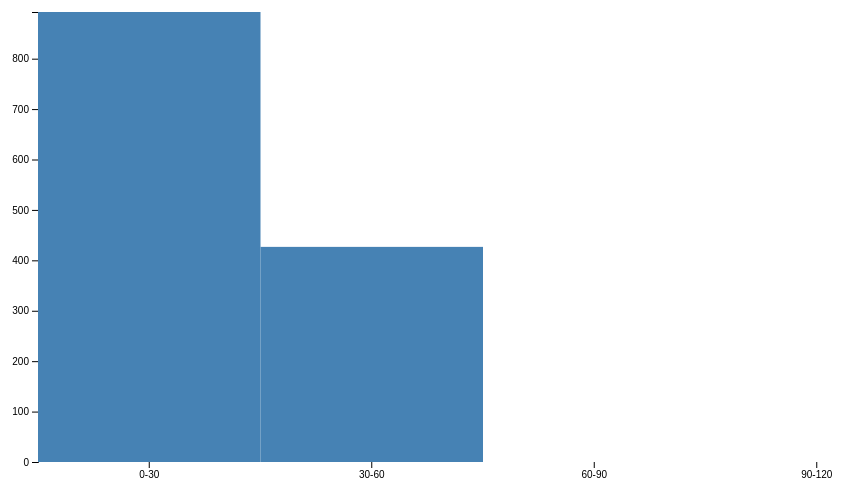
D3 v4 page, settled after 360 driven frames (6 s of simulated time); the page loaded 1 data file(s).


var margin = {top: 20, right: 20, bottom: 30, left: 50},
width = 960 - margin.left - margin.right,
height = 500 - margin.top - margin.bottom;

// set the ranges
var x = d3.scaleBand().range([0, width]);
var y = d3.scaleLinear().range([height, 0]);

// define the line
var valueline = d3.line()
.x(function(d) { return x(d.duration); })
.y(function(d) { return y(d.receivable); });

// append the svg obgect to the body of the page
// appends a 'group' element to 'svg'
// moves the 'group' element to the top left margin
var svg = d3.select("body").append("svg")
.attr("width", width + margin.left + margin.right)
.attr("height", height + margin.top + margin.bottom)
.append("g")
.attr("transform",
"translate(" + margin.left + "," + margin.top + ")");

// Get the data
d3.csv("data1.csv", function(error, data) {
if (error) throw error;

// format the data
data.forEach(function(d) {
d.duration = d.duration;
d.receivable = d.receivable;
d.payable = d.payable;
});

console.log(data);
// Scale the range of the data
x.domain(data.map(function (d) {
    return d.duration;
}));
y.domain([0, d3.max(data, function(d) { return d.receivable; })]);

svg.append("g")
    .attr("class", "axis axis--x")
    .attr("transform", "translate(0," + height + ")")
    .call(d3.axisBottom(x));

svg.append("g")
    .attr("class", "axis axis--y")
    .call(d3.axisLeft(y).ticks(10))
    .append("text")
    .attr("transform", "rotate(-90)")
    .attr("y", 6)
    .attr("dy", "0.71em")
    .attr("text-anchor", "end")
    .text("Frequency");

svg.selectAll(".bar")
    .data(data)
    .enter().append("rect")
    .attr("class", "bar")
    .attr("x", function(d) { return x(d.duration); })
    .attr("y", function(d) { return y(d.receivable); })
    .attr("width", x.bandwidth())
    .attr("height", function(d) { return height - y(d.receivable); });
});



### data: data1.csv
duration, receivable, payable
0-30, 892.6, 610
30-60, 426.7, 580.8
60-90, 0, 320.1
90-120, 0, 456.2